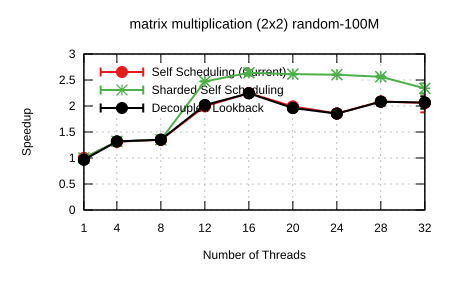

The table this chart was drawn from, first rows:
Name, Mean, MeanLB, MeanUB, Stddev, StddevLB, StddevUB, scheduler, threads
matrix multiplication (2x2)/random-100M, 5.524945705061234e-2, 5.503936266393758e-2, 5.5584874547458696e-2, 4.688658831588584e-4, 2.665879529965566e-4, 7.255574132506807e-4, Self Scheduling (Current), 1
matrix multiplication (2x2)/random-100M, 4.2051128519579165e-2, 4.2018989247064875e-2, 4.208654855987749e-2, 6.451486713097248e-5, 4.7926625752266655e-5, 8.915754480066351e-5, Self Scheduling (Current), 4
matrix multiplication (2x2)/random-100M, 4.0929139054015136e-2, 4.08360482354649e-2, 4.1190207143957894e-2, 3.1952684126027866e-4, 4.624495612391759e-5, 5.923258458264397e-4, Self Scheduling (Current), 8
matrix multiplication (2x2)/random-100M, 2.7711698281760188e-2, 2.768738712774987e-2, 2.7752552930323058e-2, 6.81501075823126e-5, 4.887307687524119e-5, 9.884179300739289e-5, Self Scheduling (Current), 12
matrix multiplication (2x2)/random-100M, 2.4578054645949053e-2, 2.443030088648629e-2, 2.469343419525038e-2, 3.122282975194669e-4, 2.610247827410871e-4, 3.687866068881662e-4, Self Scheduling (Current), 16
matrix multiplication (2x2)/random-100M, 2.7750103580378355e-2, 2.767773672592036e-2, 2.7833279681510423e-2, 1.8025137533753217e-4, 1.4714175175265762e-4, 2.2715363886132288e-4, Self Scheduling (Current), 20
matrix multiplication (2x2)/random-100M, 2.9771949055187364e-2, 2.964062607261618e-2, 3.012722524200004e-2, 4.715341333060811e-4, 1.8491245377768022e-4, 8.187101946917468e-4, Self Scheduling (Current), 24
matrix multiplication (2x2)/random-100M, 2.6475646775694455e-2, 2.6331404834725597e-2, 2.6833895799955577e-2, 5.191957979149884e-4, 2.4789163795148377e-4, 8.65798614190856e-4, Self Scheduling (Current), 28
matrix multiplication (2x2)/random-100M, 2.6839549869056022e-2, 2.5309087095892444e-2, 3.035112102217601e-2, 5.008692294641768e-3, 2.3345908816134048e-3, 8.088058502361873e-3, Self Scheduling (Current), 32
matrix multiplication (2x2)/random-100M, 5.523467803620006e-2, 5.501045708973564e-2, 5.5843721772051325e-2, 6.963030764212908e-4, 1.1180512564825415e-4, 1.2076877467132876e-3, Sharded Self Scheduling, 1
matrix multiplication (2x2)/random-100M, 4.1826096517394475e-2, 4.181873223214707e-2, 4.183355099544135e-2, 1.4177556011179477e-5, 1.1187501089413388e-5, 1.7960341048818832e-5, Sharded Self Scheduling, 4
matrix multiplication (2x2)/random-100M, 4.088816354140488e-2, 4.083499985241984e-2, 4.1018148440013155e-2, 1.718690769343609e-4, 5.520705154843031e-5, 3.169666916926276e-4, Sharded Self Scheduling, 8
matrix multiplication (2x2)/random-100M, 2.234231380229293e-2, 2.230453857905635e-2, 2.2399618257375898e-2, 1.1335138030106692e-4, 7.61095099356374e-5, 1.507397965646899e-4, Sharded Self Scheduling, 12
matrix multiplication (2x2)/random-100M, 2.0939970127166634e-2, 2.0751145865280478e-2, 2.167475188970067e-2, 7.819924810176594e-4, 7.997369128975049e-5, 1.532758004633737e-3, Sharded Self Scheduling, 16
matrix multiplication (2x2)/random-100M, 2.1144460841968152e-2, 2.110425829676047e-2, 2.119509231667455e-2, 1.0489773064509232e-4, 8.03578498301578e-5, 1.4133320570989137e-4, Sharded Self Scheduling, 20
matrix multiplication (2x2)/random-100M, 2.1234837303542718e-2, 2.1191165355057016e-2, 2.1276273181212772e-2, 9.94070235160233e-5, 8.32994539828331e-5, 1.1953134673680183e-4, Sharded Self Scheduling, 24
matrix multiplication (2x2)/random-100M, 2.1563789410421256e-2, 2.144677246107521e-2, 2.1778718314663867e-2, 3.6988904122836104e-4, 1.9653174101390178e-4, 6.803911543616989e-4, Sharded Self Scheduling, 28
matrix multiplication (2x2)/random-100M, 2.361528012528129e-2, 2.2810500639653106e-2, 2.477791590624518e-2, 2.228601962759315e-3, 1.6041533790954131e-3, 2.758899165954416e-3, Sharded Self Scheduling, 32
matrix multiplication (2x2)/random-100M, 5.716429041928606e-2, 5.6948930313955176e-2, 5.741256092682422e-2, 4.4788733595039576e-4, 2.511805028240301e-4, 7.46598136501341e-4, Decoupled Lookback, 1
matrix multiplication (2x2)/random-100M, 4.19130774677361e-2, 4.188239872925076e-2, 4.195720937943343e-2, 6.626155939279177e-5, 4.443158179796572e-5, 1.0872250735511373e-4, Decoupled Lookback, 4
matrix multiplication (2x2)/random-100M, 4.085016855341373e-2, 4.081057736343778e-2, 4.087536248753404e-2, 5.877734219374366e-5, 4.3120090463252375e-5, 8.236283707395305e-5, Decoupled Lookback, 8
matrix multiplication (2x2)/random-100M, 2.7375668141701743e-2, 2.732136678919673e-2, 2.7472253618438813e-2, 1.5839583912971114e-4, 1.1561616439511971e-4, 2.217736574869201e-4, Decoupled Lookback, 12
matrix multiplication (2x2)/random-100M, 2.461736801576467e-2, 2.4496790854069816e-2, 2.4771018895841414e-2, 3.0207796888099463e-4, 2.2924810580196217e-4, 3.918602853141224e-4, Decoupled Lookback, 16
matrix multiplication (2x2)/random-100M, 2.81786688137193e-2, 2.781610379944602e-2, 2.925359542057388e-2, 1.3981364197631805e-3, 2.1160296315234257e-4, 2.6774087995914617e-3, Decoupled Lookback, 20
matrix multiplication (2x2)/random-100M, 2.9800829428271773e-2, 2.9691838873192534e-2, 2.9881879376305508e-2, 2.147558841175199e-4, 1.4470149469552343e-4, 3.0277989847367803e-4, Decoupled Lookback, 24
matrix multiplication (2x2)/random-100M, 2.6532452549519494e-2, 2.605570212498163e-2, 2.7989250702871653e-2, 1.8708956011413544e-3, 1.8571098363677095e-4, 3.3591578135248696e-3, Decoupled Lookback, 28
matrix multiplication (2x2)/random-100M, 2.6727250178253278e-2, 2.5672665823023147e-2, 2.8845420228498425e-2, 3.337757546898321e-3, 1.7964394214410758e-3, 5.388268882228887e-3, Decoupled Lookback, 32
